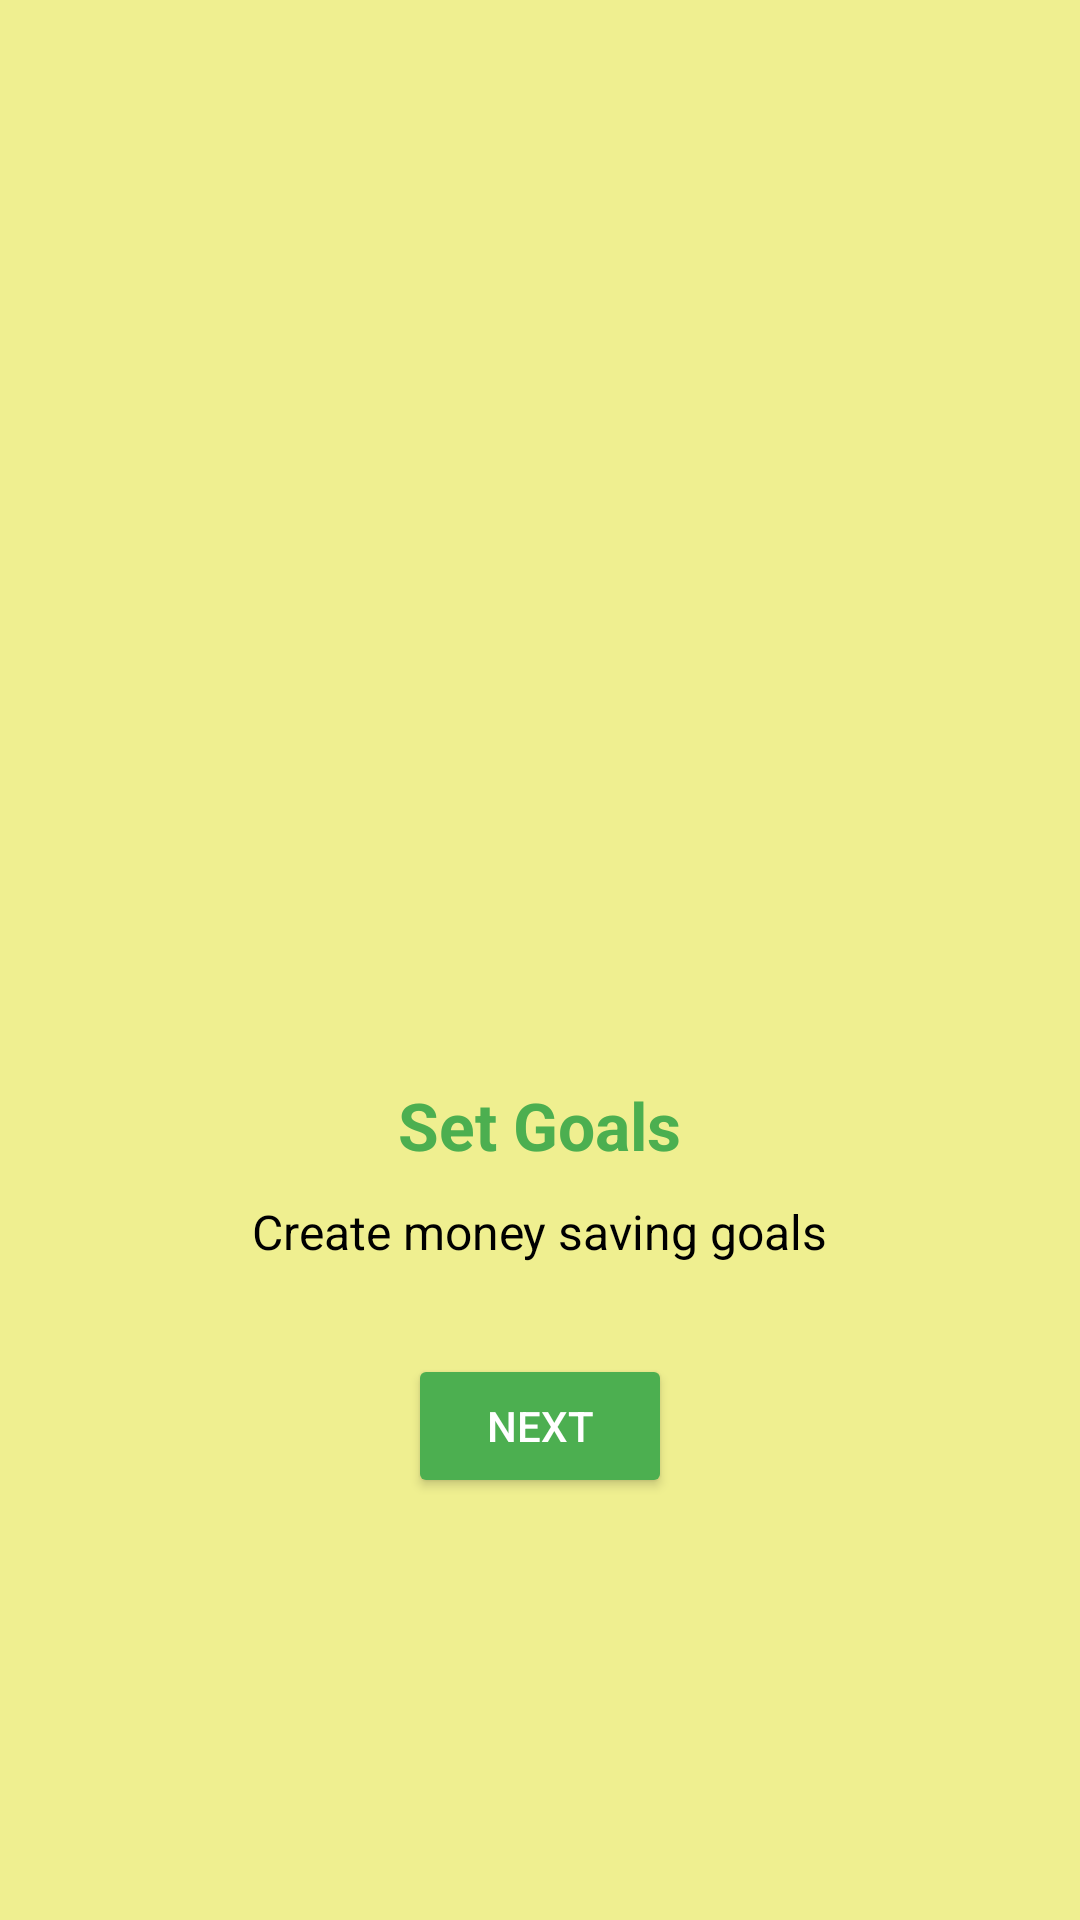

The Android layout XML behind this screen, and the referenced resources:
<!-- AndroidManifest.xml: application theme Theme.Budgetbee -->
<!-- res/layout/onboarding2.xml -->
<?xml version="1.0" encoding="utf-8"?>

<LinearLayout xmlns:android="http://schemas.android.com/apk/res/android"
    android:layout_width="match_parent"
    android:layout_height="match_parent"
    android:orientation="vertical"
    android:padding="24dp"
    android:gravity="center"
    android:background="#EFEF90">

    <ImageView
        android:layout_width="200dp"
        android:layout_height="200dp"
        android:layout_marginBottom="20dp"
        android:src="@drawable/logo" />

    <TextView
        android:layout_width="wrap_content"
        android:layout_height="wrap_content"
        android:text="@string/onboarding_title2"
        android:textSize="22sp"
        android:textStyle="bold"
        android:textColor="@color/colorPrimary"
        android:layout_marginBottom="10dp" />

    <TextView
        android:layout_width="wrap_content"
        android:layout_height="wrap_content"
        android:text="@string/onboarding_desc2"
        android:textSize="16sp"
        android:textColor="@color/black"
        android:gravity="center"
        android:layout_marginBottom="30dp" />

    <Button
        android:id="@+id/btnNext2"
        android:layout_width="wrap_content"
        android:layout_height="wrap_content"
        android:text="Next"
        android:backgroundTint="@color/colorPrimary"
        android:textColor="@color/white" />
</LinearLayout>
<!-- resources referenced by this layout -->
<resources>
  <color name="black">#000000</color>
  <color name="colorPrimary">#4CAF50</color>
  <color name="white">#FFFFFF</color>
  <string name="onboarding_desc2">Create money saving goals</string>
  <string name="onboarding_title2">Set Goals</string>
  <style name="Theme.Budgetbee" parent="Base.Theme.Budgetbee" />
  <style name="Base.Theme.Budgetbee" parent="Theme.Material3.DayNight.NoActionBar">
          
          
      </style>
</resources>
